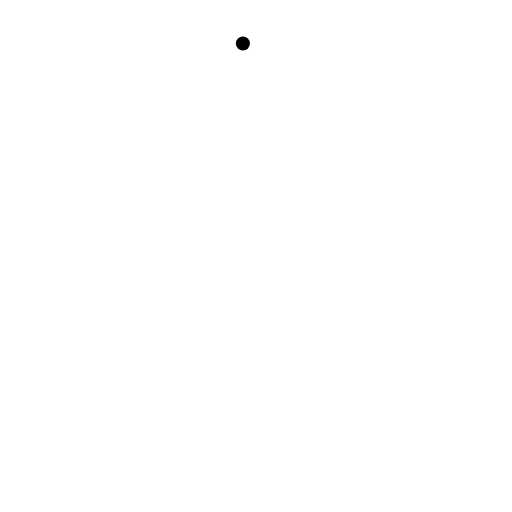
t = 0.00 s
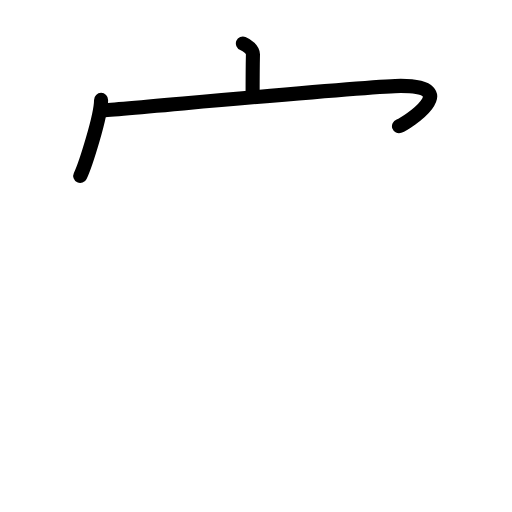
t = 2.80 s
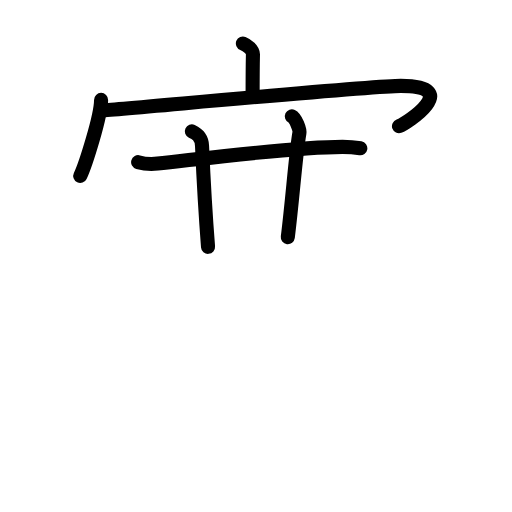
t = 5.60 s
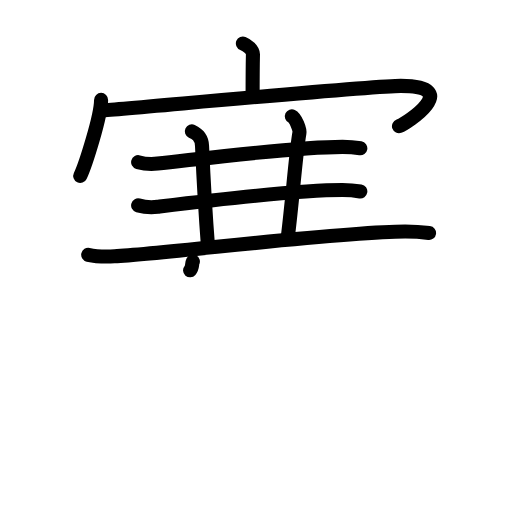
t = 8.40 s
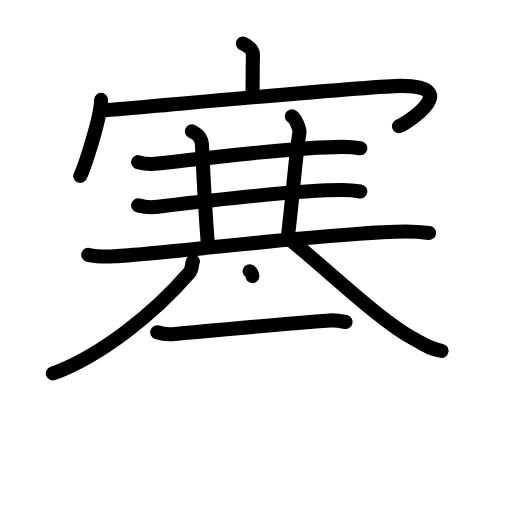
t = 11.20 s
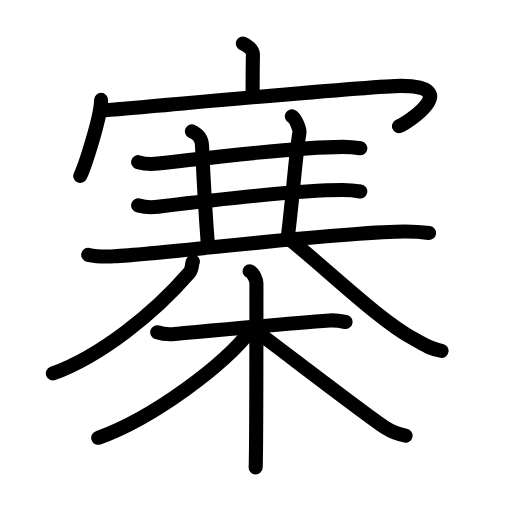
t = 14.00 s

The animated SVG that drew these frames (rendered in a browser with its animation timeline set to each time). Animation: 43 SMIL elements (animate=43); one cycle of 14.00 s.

<?xml version="1.0" encoding="UTF-8"?>
<!--
AniKanjiVG is licensed by CC-BY-SA Paul C. Sommerhoff (https://bitbucket.org/sommerhoff/anikanjivg).
AniKanjiVG uses KanjiVG which is licensed by CC-BY-SA Ulrich Apel (http://kanjivg.tagaini.net).
See also http://creativecommons.org/licenses/by-sa/3.0/
-->
<svg xmlns:kvg='http://kanjivg.tagaini.net' xmlns='http://www.w3.org/2000/svg' width='109' height='109' viewBox='0 0 109 109' style='fill:none;stroke:#000000;stroke-width:3;stroke-linecap:round;stroke-linejoin:round;' id="kvg:kanji_05be8"><g id="kvg:05be8" kvg:element="寨"><g id="kvg:05be8-g1" kvg:position="top"><g id="kvg:05be8-g2" kvg:element="宀" kvg:radical="general"><path id="kvg:05be8-s1" kvg:type="㇑a" d="M51.71,9.25c0.89,0.36,2.16,1.3,2.14,2.35c-0.07,3.3-0.07,5.68-0.07,8.68"><animate attributeName="d" begin="0.0s" dur="0.5s" from="M51.71,9.25C51.71,9.25,51.71,9.25,51.71,9.25" to="M51.71,9.25c0.89,0.36,2.16,1.3,2.14,2.35" />
<animate attributeName="d" begin="0.5s" dur="0.5s" from="M51.71,9.25c0.89,0.36,2.16,1.3,2.14,2.35c0,0,0,0,0,0,0" to="M51.71,9.25c0.89,0.36,2.16,1.3,2.14,2.35c-0.07,3.3-0.07,5.68-0.07,8.68" />
</path>
<g id="kvg:05be8-g3" kvg:element="冖"><path id="kvg:05be8-s2" kvg:type="㇔" d="M21.52,21.27c0,3.45-3.35,13.89-4.44,16.19"><animate attributeName="d" begin="1.0s" dur="1.0s" from="M21.52,21.27C21.52,21.27,21.52,21.27,21.52,21.27" to="M21.52,21.27c0,3.45-3.35,13.89-4.44,16.19" />
<animate attributeName="d" begin="0s" dur="1.0s" from="M-100,-100" to="M-100,-100" />
</path>
<path id="kvg:05be8-s3" kvg:type="㇖b" d="M21.62,23.49c1.27,0.06,57.27-5.21,63.69-5.21c13.43,0,1.23,8.01-0.37,8.58"><animate attributeName="d" begin="2.0s" dur="0.5s" from="M21.62,23.49C21.62,23.49,21.62,23.49,21.62,23.49" to="M21.62,23.49c1.27,0.06,57.27-5.21,63.69-5.21" />
<animate attributeName="d" begin="2.5s" dur="0.5s" from="M21.62,23.49c1.27,0.06,57.27-5.21,63.69-5.21c0,0,0,0,0,0,0" to="M21.62,23.49c1.27,0.06,57.27-5.21,63.69-5.21c13.43,0,1.23,8.01-0.37,8.58" />
<animate attributeName="d" begin="0s" dur="2.0s" from="M-100,-100" to="M-100,-100" />
</path>
</g>
</g>
<g id="kvg:05be8-g4" kvg:element="三" kvg:part="1"><g id="kvg:05be8-g5" kvg:element="一"><path id="kvg:05be8-s4" kvg:type="㇐" d="M29.41,34.52c1.08,0.31,3.08,0.43,4.15,0.31c9.94-1.08,29.06-3.57,39.36-3.57c1.8,0,2.89,0.15,3.79,0.3"><animate attributeName="d" begin="3.0s" dur="0.3333333333333333s" from="M29.41,34.52C29.41,34.52,29.41,34.52,29.41,34.52" to="M29.41,34.52c1.08,0.31,3.08,0.43,4.15,0.31" />
<animate attributeName="d" begin="3.3333333333333335s" dur="0.3333333333333333s" from="M29.41,34.52c1.08,0.31,3.08,0.43,4.15,0.31c0,0,0,0,0,0,0" to="M29.41,34.52c1.08,0.31,3.08,0.43,4.15,0.31c9.94-1.08,29.06-3.57,39.36-3.57" />
<animate attributeName="d" begin="3.6666666666666665s" dur="0.3333333333333333s" from="M29.41,34.52c1.08,0.31,3.08,0.43,4.15,0.31c9.94-1.08,29.06-3.57,39.36-3.57c0,0,0,0,0,0,0" to="M29.41,34.52c1.08,0.31,3.08,0.43,4.15,0.31c9.94-1.08,29.06-3.57,39.36-3.57c1.8,0,2.89,0.15,3.79,0.3" />
<animate attributeName="d" begin="0s" dur="3.0s" from="M-100,-100" to="M-100,-100" />
</path>
</g>
</g>
<path id="kvg:05be8-s5" kvg:type="㇑" d="M40.84,27.97c0.81,0.37,2.08,0.97,2.17,3.06c0.24,5.48,0.93,17.04,1.28,21.52"><animate attributeName="d" begin="4.0s" dur="0.5s" from="M40.84,27.97C40.84,27.97,40.84,27.97,40.84,27.97" to="M40.84,27.97c0.81,0.37,2.08,0.97,2.17,3.06" />
<animate attributeName="d" begin="4.5s" dur="0.5s" from="M40.84,27.97c0.81,0.37,2.08,0.97,2.17,3.06c0,0,0,0,0,0,0" to="M40.84,27.97c0.81,0.37,2.08,0.97,2.17,3.06c0.24,5.48,0.93,17.04,1.28,21.52" />
<animate attributeName="d" begin="0s" dur="4.0s" from="M-100,-100" to="M-100,-100" />
</path>
<path id="kvg:05be8-s6" kvg:type="㇑" d="M62.13,24.75c0.81,0.38,1.74,2.8,1.61,3.56c-0.8,4.6-1.41,13.61-2.47,22.19"><animate attributeName="d" begin="5.0s" dur="0.5s" from="M62.13,24.75C62.13,24.75,62.13,24.75,62.13,24.75" to="M62.13,24.75c0.81,0.38,1.74,2.8,1.61,3.56" />
<animate attributeName="d" begin="5.5s" dur="0.5s" from="M62.13,24.75c0.81,0.38,1.74,2.8,1.61,3.56c0,0,0,0,0,0,0" to="M62.13,24.75c0.81,0.38,1.74,2.8,1.61,3.56c-0.8,4.6-1.41,13.61-2.47,22.19" />
<animate attributeName="d" begin="0s" dur="5.0s" from="M-100,-100" to="M-100,-100" />
</path>
<g id="kvg:05be8-g6" kvg:element="三" kvg:part="2"><g id="kvg:05be8-g7" kvg:element="一"><path id="kvg:05be8-s7" kvg:type="㇐" d="M29.41,43.72c1.08,0.31,3.08,0.44,4.15,0.31C42,43,62.63,40.46,72.92,40.46c1.8,0,2.89,0.15,3.79,0.3"><animate attributeName="d" begin="6.0s" dur="0.3333333333333333s" from="M29.41,43.72C29.41,43.72,29.41,43.72,29.41,43.72" to="M29.41,43.72c1.08,0.31,3.08,0.44,4.15,0.31" />
<animate attributeName="d" begin="6.333333333333333s" dur="0.3333333333333333s" from="M29.41,43.72c1.08,0.31,3.08,0.44,4.15,0.31c0,0,0,0,0,0,0" to="M29.41,43.72c1.08,0.31,3.08,0.44,4.15,0.31C42,43,62.63,40.46,72.92,40.46" />
<animate attributeName="d" begin="6.666666666666667s" dur="0.3333333333333333s" from="M29.41,43.72c1.08,0.31,3.08,0.44,4.15,0.31C42,43,62.63,40.46,72.92,40.46c0,0,0,0,0,0,0" to="M29.41,43.72c1.08,0.31,3.08,0.44,4.15,0.31C42,43,62.63,40.46,72.92,40.46c1.8,0,2.89,0.15,3.79,0.3" />
<animate attributeName="d" begin="0s" dur="6.0s" from="M-100,-100" to="M-100,-100" />
</path>
</g>
<g id="kvg:05be8-g8" kvg:element="一"><path id="kvg:05be8-s8" kvg:type="㇐" d="M18.78,54.24c1.45,0.33,4.13,0.4,5.57,0.33c11.14-0.57,48.07-5.28,61.9-5.28c2.42,0,3.88,0.16,5.09,0.32"><animate attributeName="d" begin="7.0s" dur="0.3333333333333333s" from="M18.78,54.24C18.78,54.24,18.78,54.24,18.78,54.24" to="M18.78,54.24c1.45,0.33,4.13,0.4,5.57,0.33" />
<animate attributeName="d" begin="7.333333333333333s" dur="0.3333333333333333s" from="M18.78,54.24c1.45,0.33,4.13,0.4,5.57,0.33c0,0,0,0,0,0,0" to="M18.78,54.24c1.45,0.33,4.13,0.4,5.57,0.33c11.14-0.57,48.07-5.28,61.9-5.28" />
<animate attributeName="d" begin="7.666666666666667s" dur="0.3333333333333333s" from="M18.78,54.24c1.45,0.33,4.13,0.4,5.57,0.33c11.14-0.57,48.07-5.28,61.9-5.28c0,0,0,0,0,0,0" to="M18.78,54.24c1.45,0.33,4.13,0.4,5.57,0.33c11.14-0.57,48.07-5.28,61.9-5.28c2.42,0,3.88,0.16,5.09,0.32" />
<animate attributeName="d" begin="0s" dur="7.0s" from="M-100,-100" to="M-100,-100" />
</path>
</g>
</g>
<g id="kvg:05be8-g9" kvg:element="八"><path id="kvg:05be8-s9" kvg:type="㇒" d="M41.06,55.67c-0.31,0.58-0.03,1.54-0.74,2.35C32.75,66.75,21.5,75.75,11.25,79.5"><animate attributeName="d" begin="8.0s" dur="0.5s" from="M41.06,55.67C41.06,55.67,41.06,55.67,41.06,55.67" to="M41.06,55.67c-0.31,0.58-0.03,1.54-0.74,2.35" />
<animate attributeName="d" begin="8.5s" dur="0.5s" from="M41.06,55.67c-0.31,0.58-0.03,1.54-0.74,2.35c0,0,0,0,0,0,0" to="M41.06,55.67c-0.31,0.58-0.03,1.54-0.74,2.35C32.75,66.75,21.5,75.75,11.25,79.5" />
<animate attributeName="d" begin="0s" dur="8.0s" from="M-100,-100" to="M-100,-100" />
</path>
<path id="kvg:05be8-s10" kvg:type="㇏" d="M62.24,51.41c9.27,7.67,18.9,16.95,25.67,20.63c2.62,1.43,3.56,2.19,6.09,2.65"><animate attributeName="d" begin="9.0s" dur="0.5s" from="M62.24,51.41C62.24,51.41,62.24,51.41,62.24,51.41" to="M62.24,51.41c9.27,7.67,18.9,16.95,25.67,20.63" />
<animate attributeName="d" begin="9.5s" dur="0.5s" from="M62.24,51.41c9.27,7.67,18.9,16.95,25.67,20.63c0,0,0,0,0,0,0" to="M62.24,51.41c9.27,7.67,18.9,16.95,25.67,20.63c2.62,1.43,3.56,2.19,6.09,2.65" />
<animate attributeName="d" begin="0s" dur="9.0s" from="M-100,-100" to="M-100,-100" />
</path>
</g>
</g>
<g id="kvg:05be8-g10" kvg:element="木" kvg:position="bottom"><path id="kvg:05be8-s11" kvg:type="㇐" d="M33.47,70.74c1.12,0.37,2.4,0.48,3.68,0.37c6.57-0.6,23.12-2.18,33.05-2.88c1.28-0.09,2.08,0.06,3.36,0.32"><animate attributeName="d" begin="10.0s" dur="0.3333333333333333s" from="M33.47,70.74C33.47,70.74,33.47,70.74,33.47,70.74" to="M33.47,70.74c1.12,0.37,2.4,0.48,3.68,0.37" />
<animate attributeName="d" begin="10.333333333333334s" dur="0.3333333333333333s" from="M33.47,70.74c1.12,0.37,2.4,0.48,3.68,0.37c0,0,0,0,0,0,0" to="M33.47,70.74c1.12,0.37,2.4,0.48,3.68,0.37c6.57-0.6,23.12-2.18,33.05-2.88" />
<animate attributeName="d" begin="10.666666666666666s" dur="0.3333333333333333s" from="M33.47,70.74c1.12,0.37,2.4,0.48,3.68,0.37c6.57-0.6,23.12-2.18,33.05-2.88c0,0,0,0,0,0,0" to="M33.47,70.74c1.12,0.37,2.4,0.48,3.68,0.37c6.57-0.6,23.12-2.18,33.05-2.88c1.28-0.09,2.08,0.06,3.36,0.32" />
<animate attributeName="d" begin="0s" dur="10.0s" from="M-100,-100" to="M-100,-100" />
</path>
<path id="kvg:05be8-s12" kvg:type="㇑" d="M53.15,57.75c0.8,0.32,1.44,1.92,1.44,2.58c0,6.73,0,35.16-0.16,39.17"><animate attributeName="d" begin="11.0s" dur="0.5s" from="M53.15,57.75C53.15,57.75,53.15,57.75,53.15,57.75" to="M53.15,57.75c0.8,0.32,1.44,1.92,1.44,2.58" />
<animate attributeName="d" begin="11.5s" dur="0.5s" from="M53.15,57.75c0.8,0.32,1.44,1.92,1.44,2.58c0,0,0,0,0,0,0" to="M53.15,57.75c0.8,0.32,1.44,1.92,1.44,2.58c0,6.73,0,35.16-0.16,39.17" />
<animate attributeName="d" begin="0s" dur="11.0s" from="M-100,-100" to="M-100,-100" />
</path>
<path id="kvg:05be8-s13" kvg:type="㇒" d="M53.47,70.19c-5.65,7.44-20.8,18.8-32.56,23.01"><animate attributeName="d" begin="12.0s" dur="1.0s" from="M53.47,70.19C53.47,70.19,53.47,70.19,53.47,70.19" to="M53.47,70.19c-5.65,7.44-20.8,18.8-32.56,23.01" />
<animate attributeName="d" begin="0s" dur="12.0s" from="M-100,-100" to="M-100,-100" />
</path>
<path id="kvg:05be8-s14" kvg:type="㇏" d="M54.23,70.28c4.09,2.97,23.35,17.85,27.8,20.77c1.51,0.99,2.8,1.41,4.31,1.7"><animate attributeName="d" begin="13.0s" dur="0.5s" from="M54.23,70.28C54.23,70.28,54.23,70.28,54.23,70.28" to="M54.23,70.28c4.09,2.97,23.35,17.85,27.8,20.77" />
<animate attributeName="d" begin="13.5s" dur="0.5s" from="M54.23,70.28c4.09,2.97,23.35,17.85,27.8,20.77c0,0,0,0,0,0,0" to="M54.23,70.28c4.09,2.97,23.35,17.85,27.8,20.77c1.51,0.99,2.8,1.41,4.31,1.7" />
<animate attributeName="d" begin="0s" dur="13.0s" from="M-100,-100" to="M-100,-100" />
</path>
</g>
</g>
</svg>
